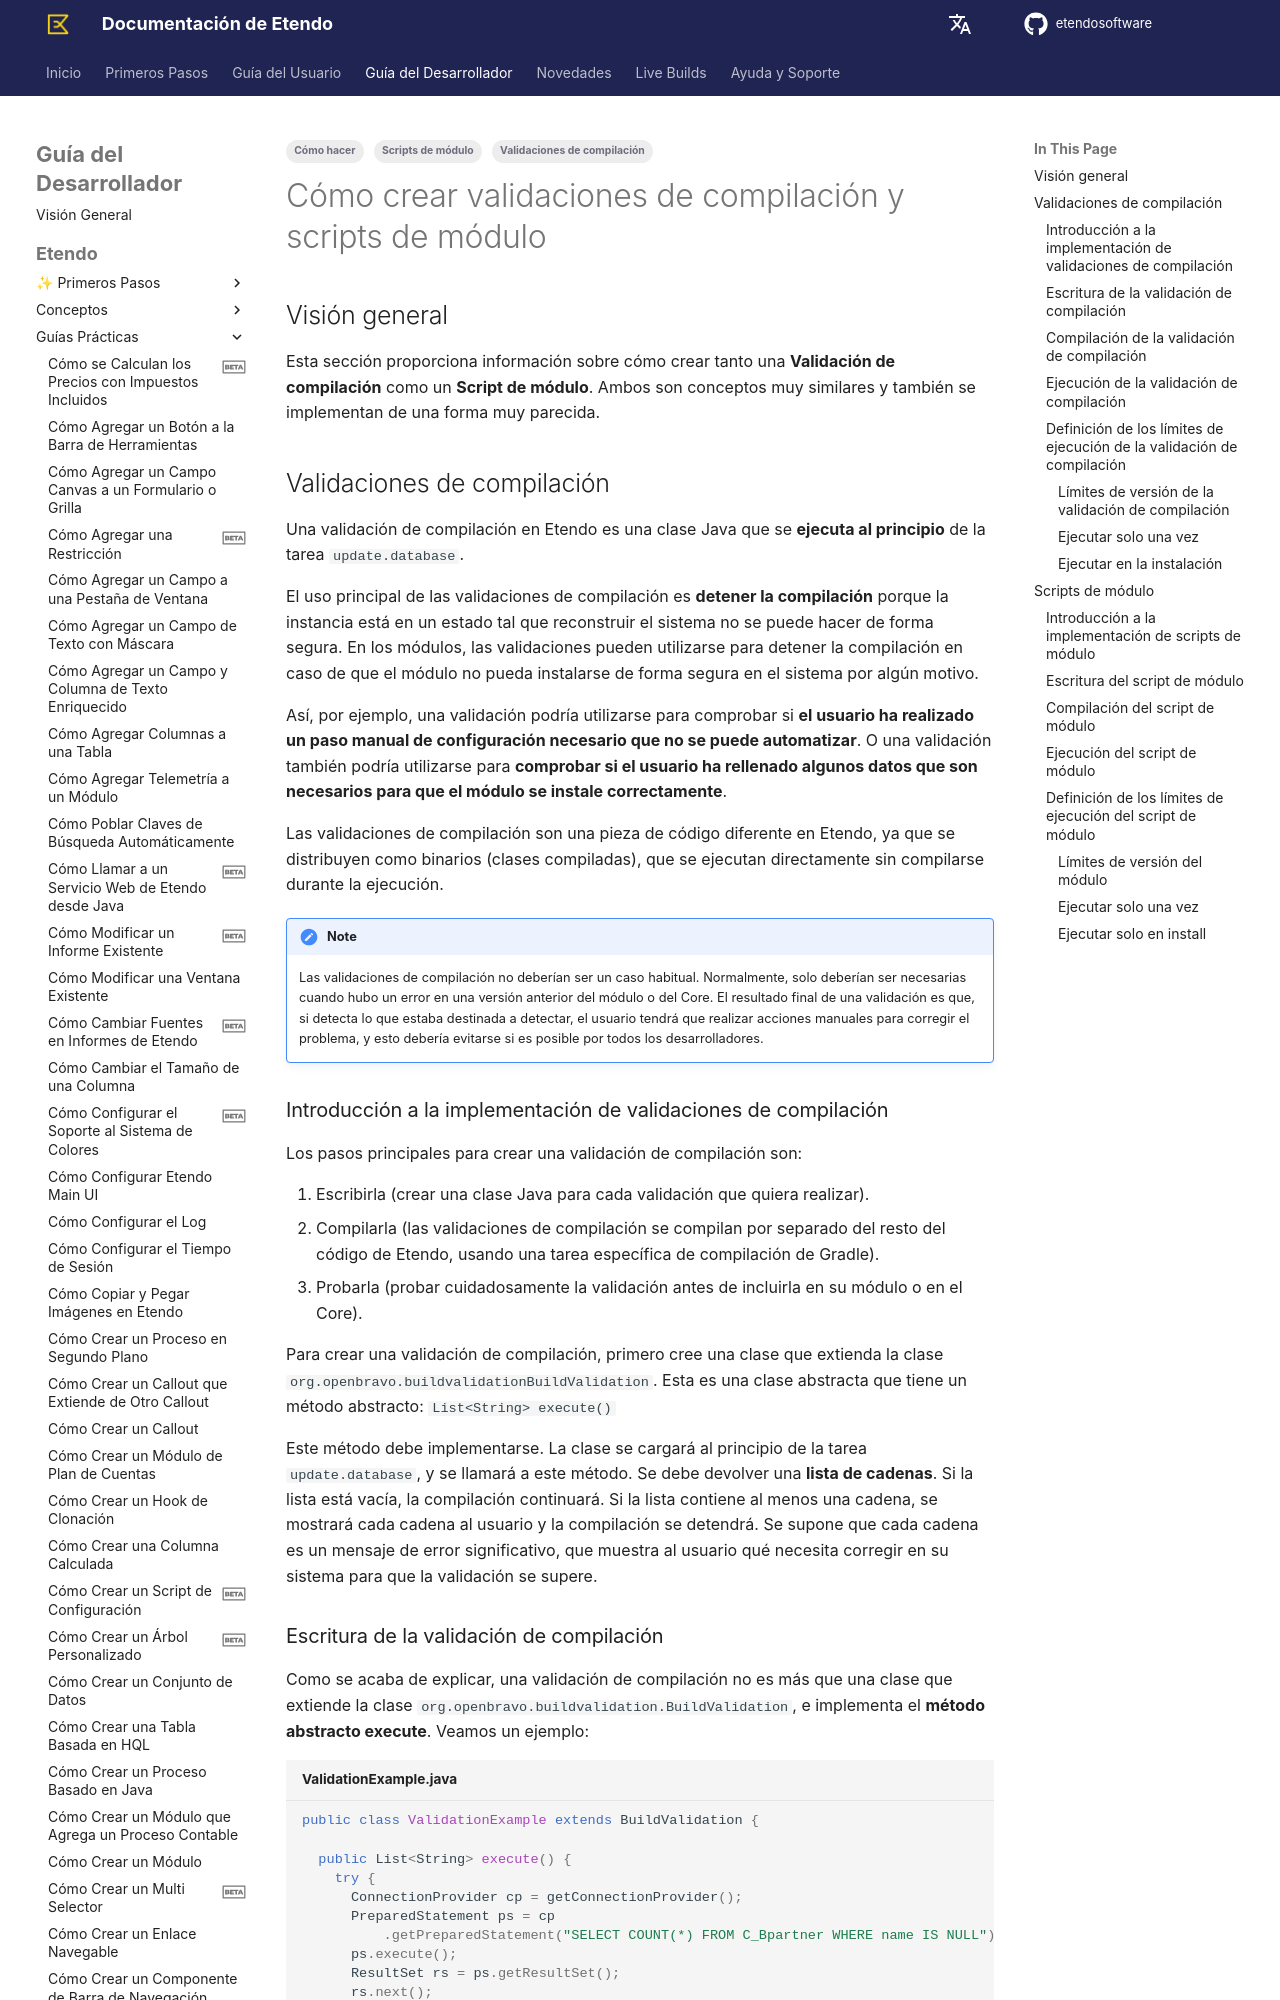

repository: etendosoftware/docs · page: es/developer-guide/etendo-classic/how-to-guides/how-to-create-build-validations-and-module-scripts/index.html · generator: mkdocs

---
tags: 
  - Cómo hacer
  - Validaciones de compilación
  - Scripts de módulo
---
# Cómo crear validaciones de compilación y scripts de módulo { #how-to-create-build-validations-and-module-scripts }

## Visión general { #overview }

Esta sección proporciona información sobre cómo crear tanto una **Validación de compilación** como un **Script de módulo**. Ambos son conceptos muy similares y también se implementan de una forma muy parecida.
## Validaciones de compilación { #build-validations }

Una validación de compilación en Etendo es una clase Java que se **ejecuta al principio** de la tarea `update.database`.

El uso principal de las validaciones de compilación es **detener la compilación** porque la instancia está en un estado tal que reconstruir el sistema no se puede hacer de forma segura. En los módulos, las validaciones pueden utilizarse para detener la compilación en caso de que el módulo no pueda instalarse de forma segura en el sistema por algún motivo.

Así, por ejemplo, una validación podría utilizarse para comprobar si **el usuario ha realizado un paso manual de configuración necesario que no se puede automatizar**. O una validación también podría utilizarse para **comprobar si el usuario ha rellenado algunos datos que son necesarios para que el módulo se instale correctamente**.

Las validaciones de compilación son una pieza de código diferente en Etendo, ya que se distribuyen como binarios (clases compiladas), que se ejecutan directamente sin compilarse durante la ejecución.

!!!note
      Las validaciones de compilación no deberían ser un caso habitual. Normalmente, solo deberían ser necesarias cuando hubo un error en una versión anterior del módulo o del Core. El resultado final de una validación es que, si detecta lo que estaba destinada a detectar, el usuario tendrá que realizar acciones manuales para corregir el problema, y esto debería evitarse si es posible por todos los desarrolladores.

### Introducción a la implementación de validaciones de compilación { #introduction-to-the-implementation-of-build-validations }

Los pasos principales para crear una validación de compilación son:

  1. Escribirla (crear una clase Java para cada validación que quiera realizar).
  2. Compilarla (las validaciones de compilación se compilan por separado del resto del código de Etendo, usando una tarea específica de compilación de Gradle).
  3. Probarla (probar cuidadosamente la validación antes de incluirla en su módulo o en el Core).

Para crear una validación de compilación, primero cree una clase que extienda la clase `org.openbravo.buildvalidationBuildValidation`. Esta es una clase abstracta que tiene un método abstracto: `List<String> execute()`

Este método debe implementarse. La clase se cargará al principio de la tarea `update.database`, y se llamará a este método. Se debe devolver una **lista de cadenas**. Si la lista está vacía, la compilación continuará. Si la lista contiene al menos una cadena, se mostrará cada cadena al usuario y la compilación se detendrá. Se supone que cada cadena es un mensaje de error significativo, que muestra al usuario qué necesita corregir en su sistema para que la validación se supere.
